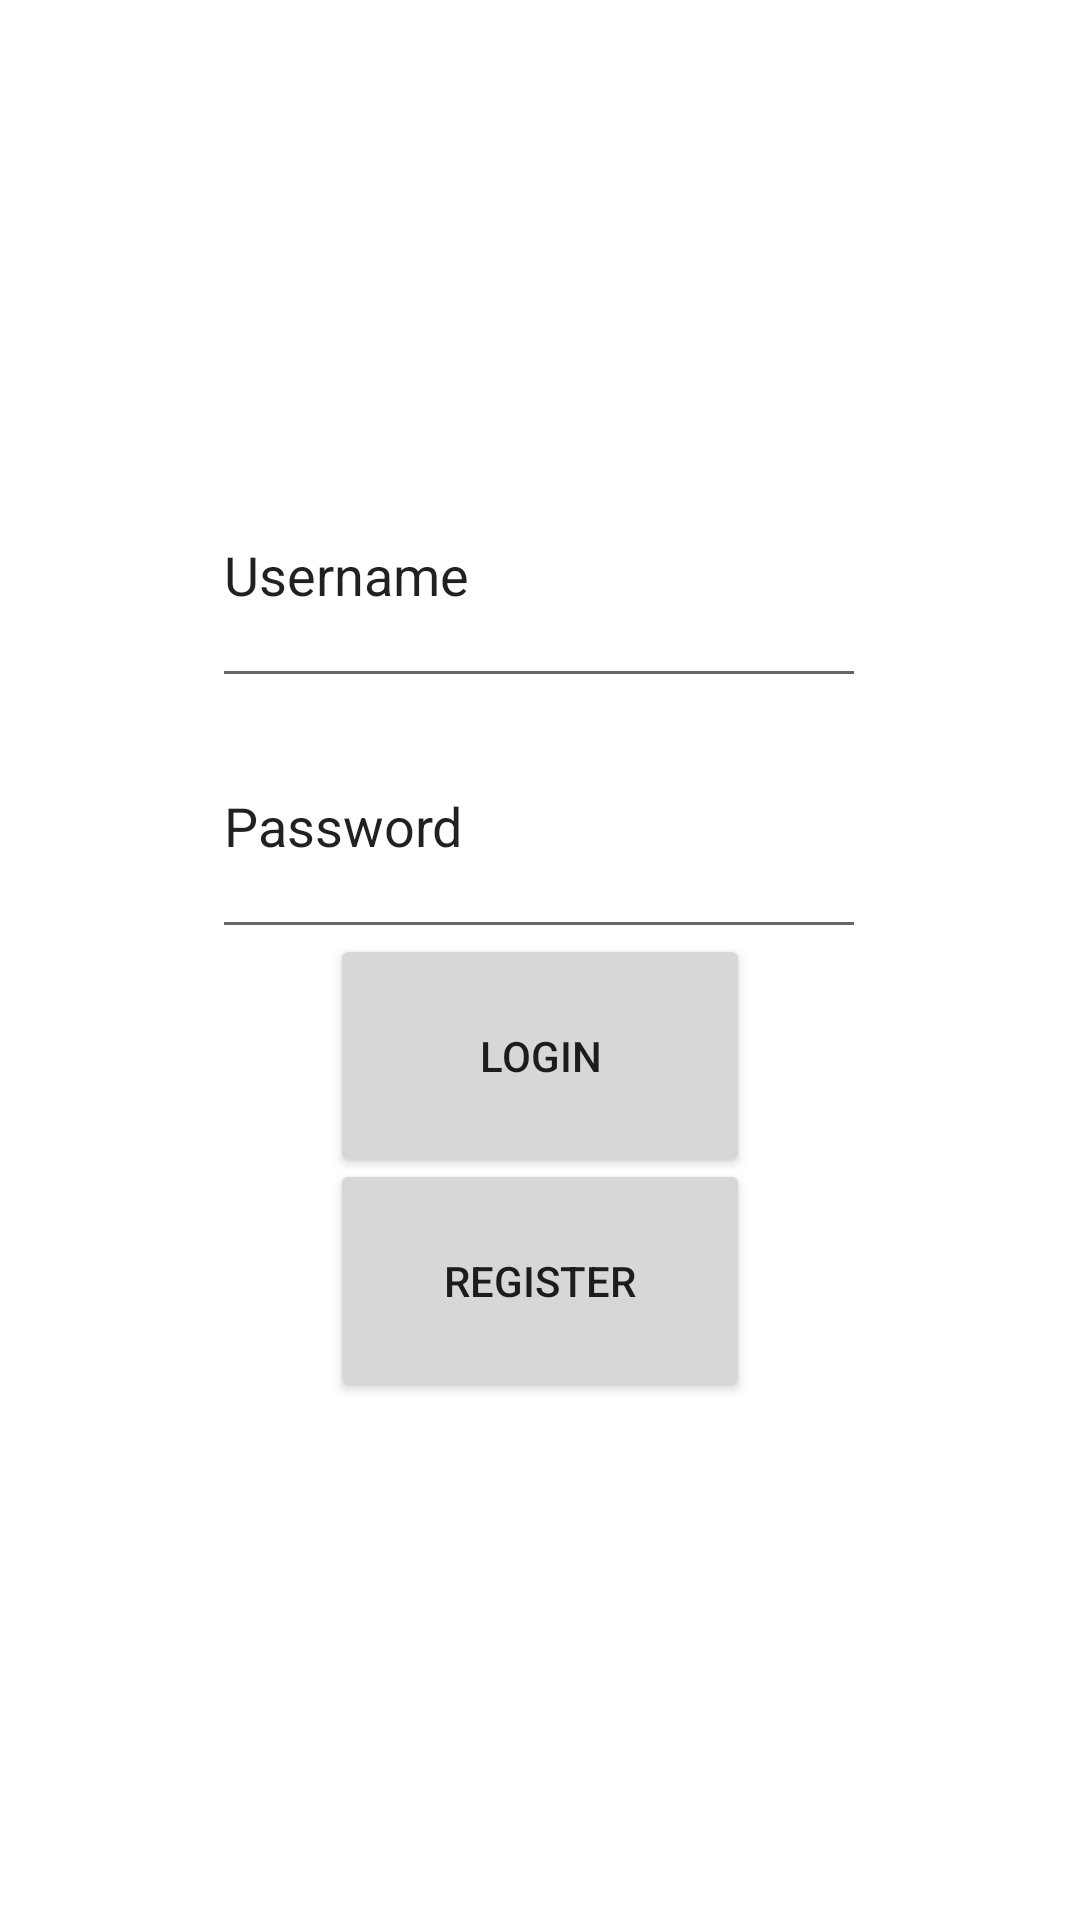

Reconstruct the res/layout file that produces this screen, plus the resources it refers to.
<!-- AndroidManifest.xml: application theme Theme.EasyCheckIn -->
<!-- res/layout/activity_login.xml -->
<?xml version="1.0" encoding="utf-8"?>
<androidx.constraintlayout.widget.ConstraintLayout xmlns:android="http://schemas.android.com/apk/res/android"
    xmlns:app="http://schemas.android.com/apk/res-auto"
    xmlns:tools="http://schemas.android.com/tools"
    android:layout_width="match_parent"
    android:layout_height="match_parent"
    tools:context=".Login">

    <EditText
        android:id="@+id/editUsername"
        android:layout_width="218dp"
        android:layout_height="85dp"
        android:ems="10"
        android:inputType="textPersonName"
        android:text="Username"
        app:layout_constraintBottom_toBottomOf="parent"
        app:layout_constraintEnd_toEndOf="parent"
        app:layout_constraintHorizontal_bias="0.497"
        app:layout_constraintStart_toStartOf="parent"
        app:layout_constraintTop_toTopOf="parent"
        app:layout_constraintVertical_bias="0.266" />

    <EditText
        android:id="@+id/editPassword"
        android:layout_width="218dp"
        android:layout_height="85dp"
        android:ems="10"
        android:inputType="textPersonName"
        android:text="Password"
        app:layout_constraintBottom_toBottomOf="parent"
        app:layout_constraintEnd_toEndOf="parent"
        app:layout_constraintHorizontal_bias="0.497"
        app:layout_constraintStart_toStartOf="parent"
        app:layout_constraintTop_toTopOf="parent"
        app:layout_constraintVertical_bias="0.417" />

    <Button
        android:id="@+id/registerPg"
        android:layout_width="140dp"
        android:layout_height="81dp"
        android:onClick="registerPgBtn"
        android:text="REGISTER"
        app:layout_constraintBottom_toBottomOf="parent"
        app:layout_constraintEnd_toEndOf="parent"
        app:layout_constraintStart_toStartOf="parent"
        app:layout_constraintTop_toTopOf="parent"
        app:layout_constraintVertical_bias="0.691" />

    <Button
        android:id="@+id/loginBtn"
        android:layout_width="140dp"
        android:layout_height="81dp"
        android:onClick="loginBtn"
        android:text="LOGIN"
        app:layout_constraintBottom_toBottomOf="parent"
        app:layout_constraintEnd_toEndOf="parent"
        app:layout_constraintStart_toStartOf="parent"
        app:layout_constraintTop_toTopOf="parent"
        app:layout_constraintVertical_bias="0.557" />

</androidx.constraintlayout.widget.ConstraintLayout>
<!-- resources referenced by this layout -->
<resources>
  <style name="Theme.EasyCheckIn" parent="Theme.MaterialComponents.DayNight.DarkActionBar">
          
          <item name="colorPrimary">@color/purple_500</item>
          <item name="colorPrimaryVariant">@color/purple_700</item>
          <item name="colorOnPrimary">@color/white</item>
          
          <item name="colorSecondary">@color/teal_200</item>
          <item name="colorSecondaryVariant">@color/teal_700</item>
          <item name="colorOnSecondary">@color/black</item>
          
          <item name="android:statusBarColor" tools:targetApi="l">?attr/colorPrimaryVariant</item>
          
      </style>
  <!-- not gathered from this repository: default colours our renderer supplied (Android Studio template values) -->
  <color name="purple_500">#FF6200EE</color>
  <color name="purple_700">#FF3700B3</color>
  <color name="teal_200">#FF03DAC5</color>
  <color name="teal_700">#FF018786</color>
  <color name="black">#FF000000</color>
  <color name="white">#FFFFFFFF</color>
</resources>
